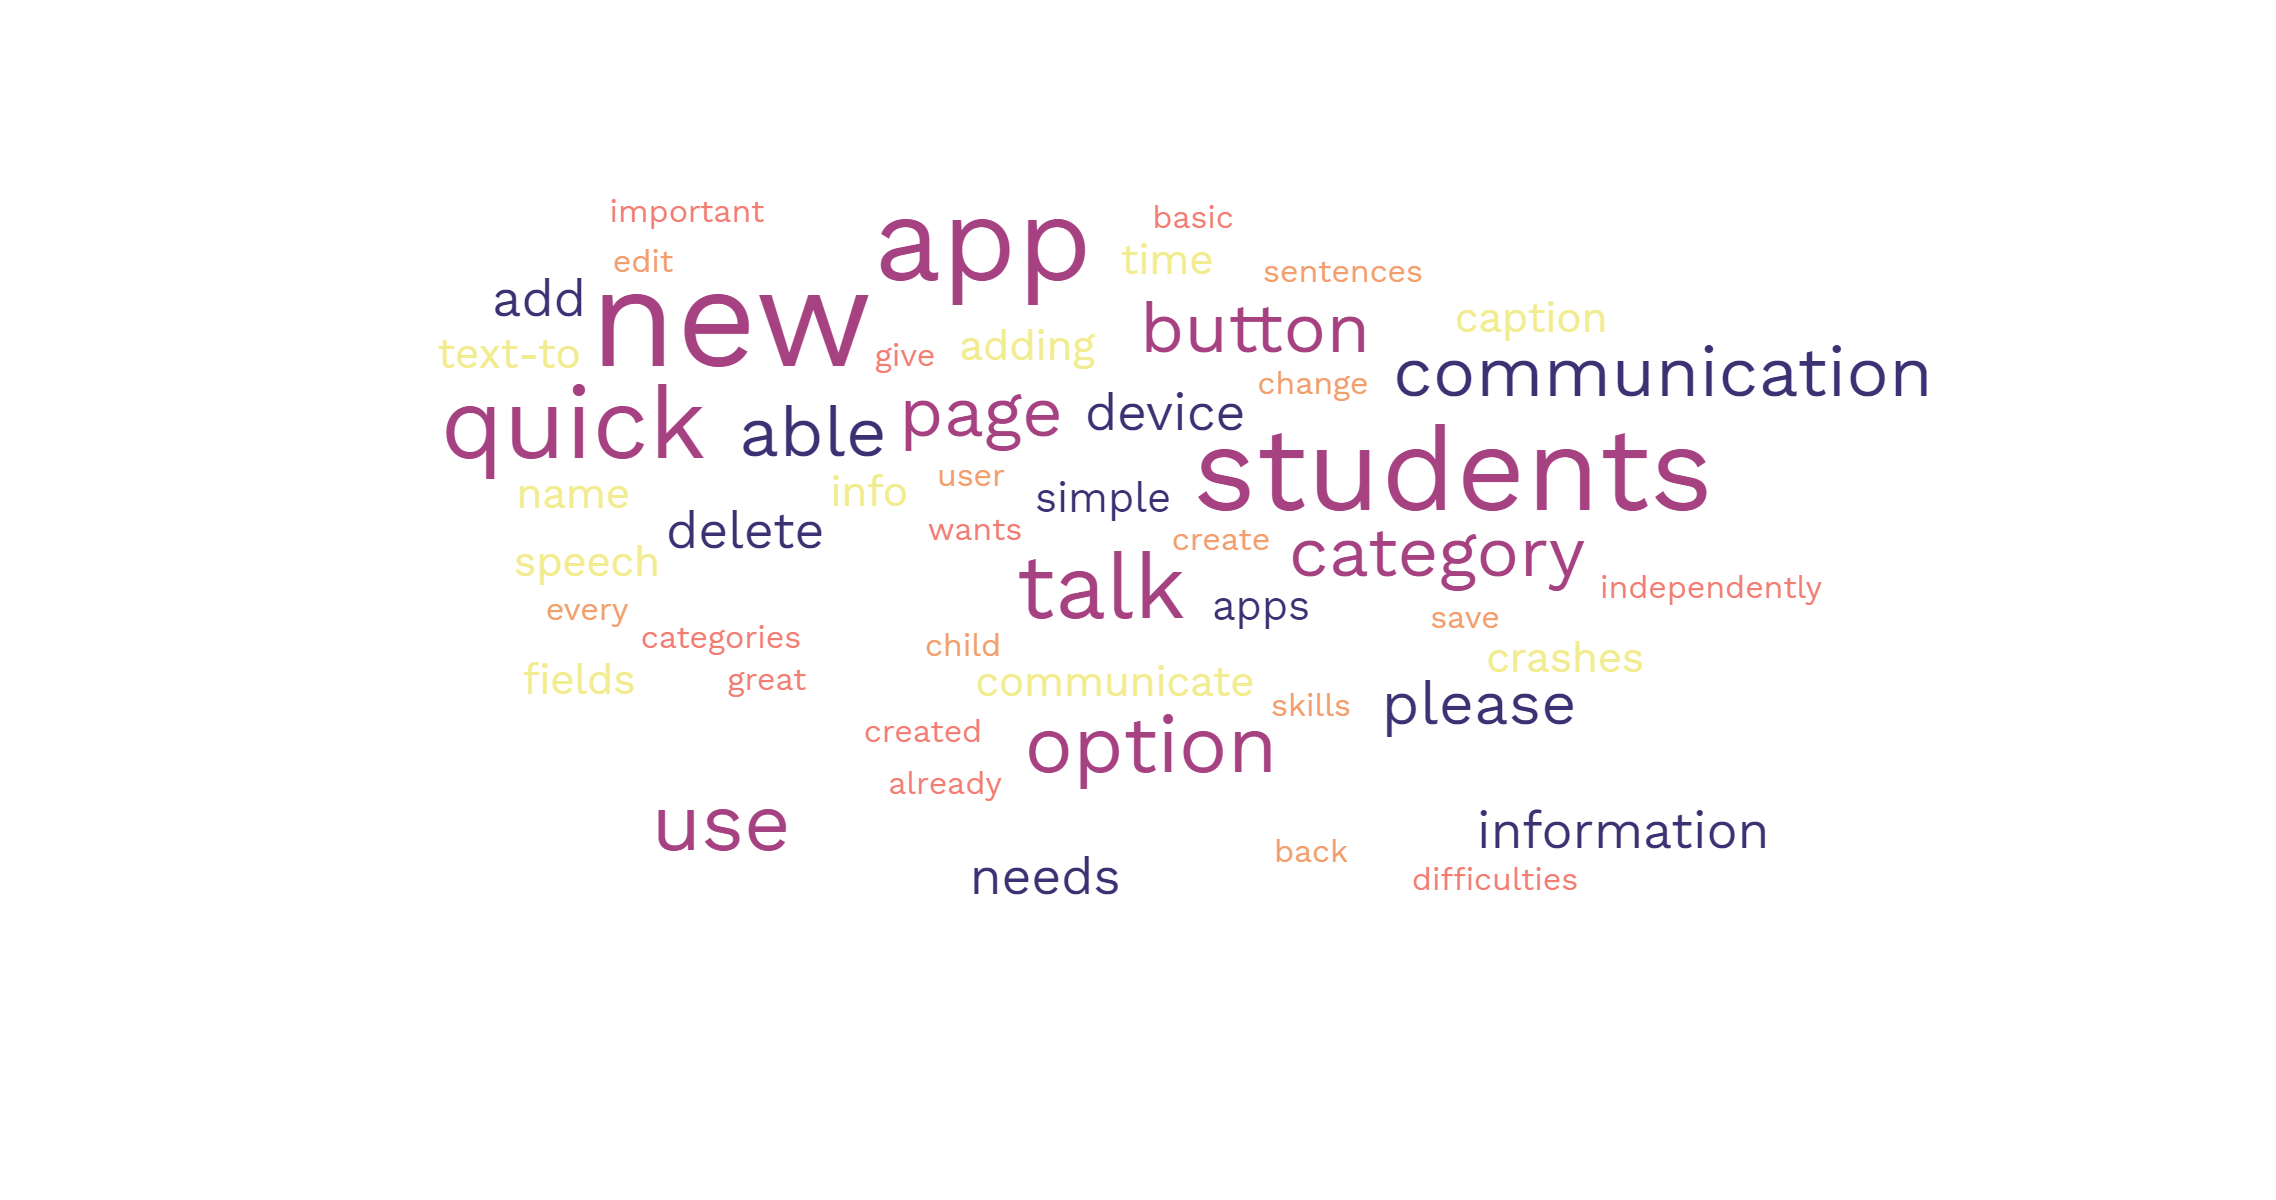

Data behind this chart, as committed beside it:
Frequency, Word
13, new
11, app
11, students
9, quick
8, talk
7, option
7, use
6, page
6, category
6, button
6, communication
6, able
5, please
4, needs
4, delete
4, add
4, device
4, information
3, simple
3, apps
3, name
3, caption
3, text-to
3, speech
3, fields
3, adding
3, info
3, crashes
3, time
3, communicate
2, child
2, skills
2, user
2, create
2, sentences
2, back
2, edit
2, change
2, save
2, every
2, created
2, categories
2, already
2, give
2, great
2, important
2, difficulties
2, basic
2, wants
2, independently
2, conversations
2, peers
2, facilitates
2, easier
2, access
2, navigate
2, accessing
2, student
2, using
2, minutes
... 186 more rows
